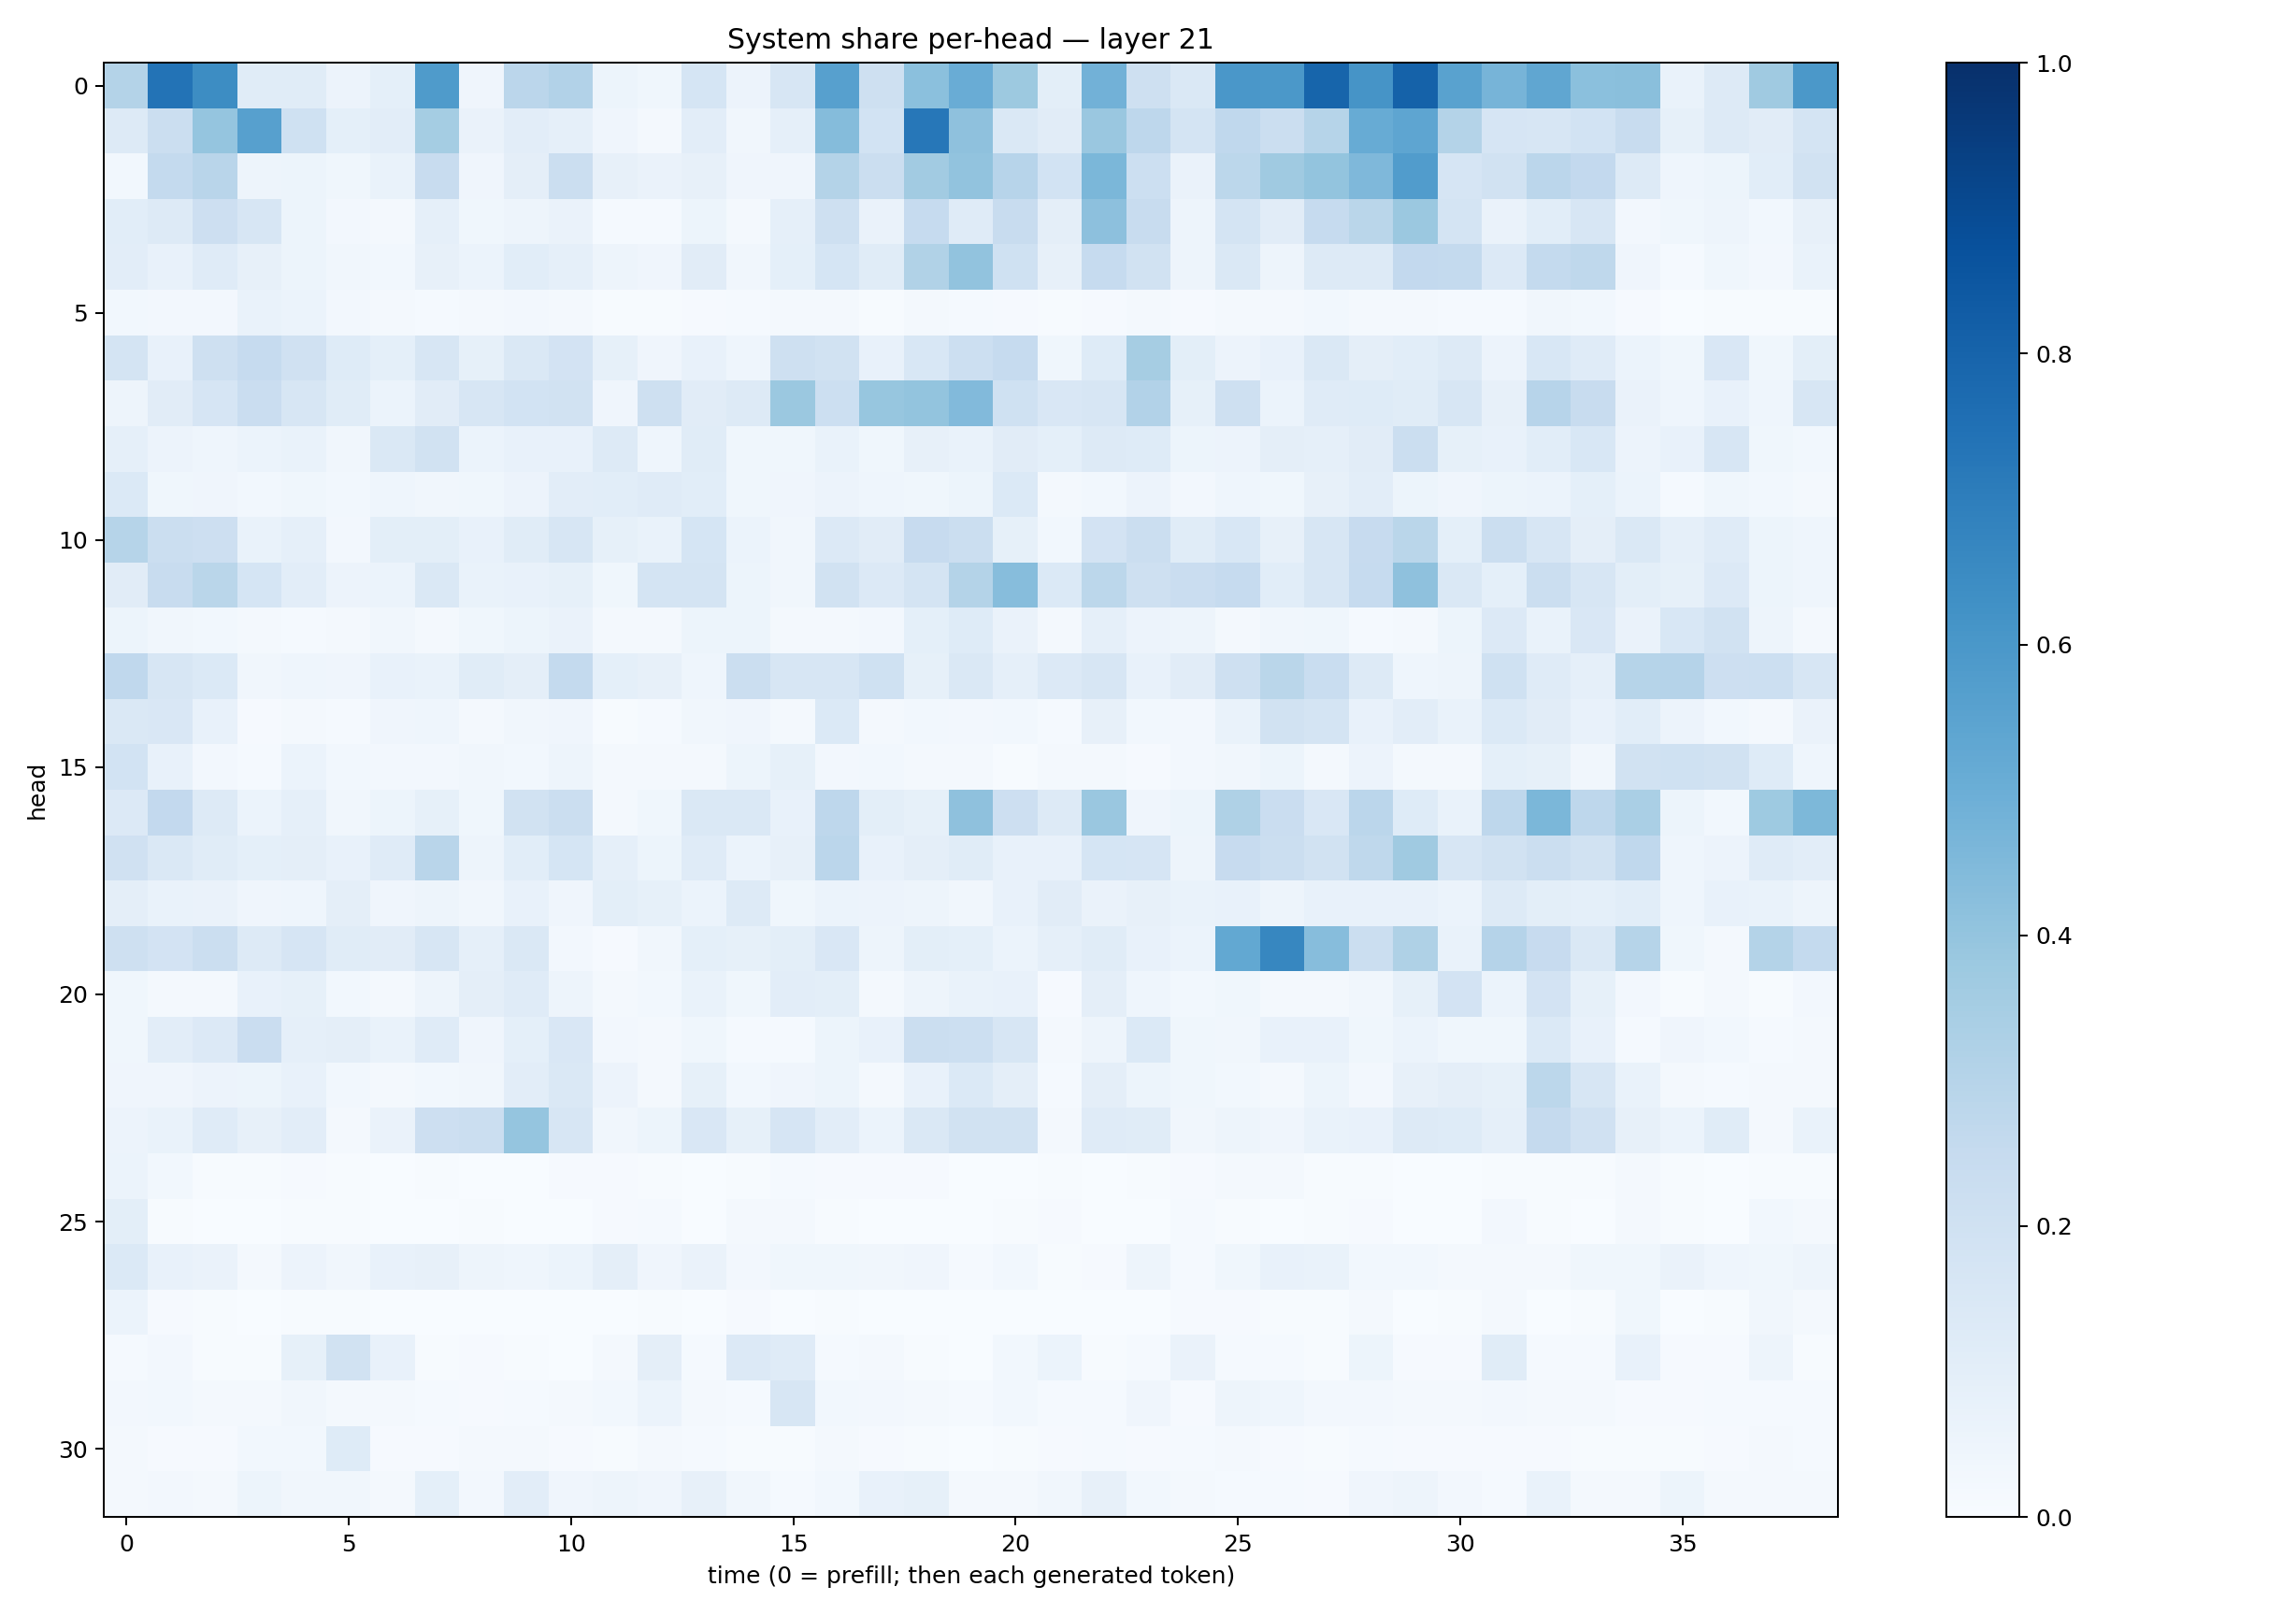

The file beside this chart, header and first rows:
0.3048816, 0.7400335, 0.64066803, 0.11546891, 0.11665387, 0.057351977, 0.09047665, 0.58554024, 0.041737266, 0.28147197, 0.309347, 0.052623246, 0.038812388, 0.17130792, 0.057507936, 0.16073392, 0.5617381, 0.2103349, 0.41972402, 0.5044473, 0.3754563, 0.100659244, 0.48229277, 0.20755045
0.1256, 0.2206, 0.3946, 0.5593, 0.2028, 0.09112, 0.105, 0.3548, 0.066, 0.1047, 0.08943, 0.03984, 0.01929, 0.1051, 0.03248, 0.08981, 0.4346, 0.1856, 0.7255, 0.4118, 0.1418, 0.1118, 0.3841, 0.2761
0.02916, 0.2567, 0.2917, 0.04931, 0.05325, 0.0372, 0.06678, 0.2409, 0.04173, 0.09546, 0.2241, 0.07916, 0.06394, 0.0798, 0.04265, 0.04155, 0.305, 0.2206, 0.3612, 0.4034, 0.2968, 0.1866, 0.4573, 0.2161
0.1074, 0.125, 0.2113, 0.1634, 0.05334, 0.02586, 0.0222, 0.08691, 0.03797, 0.048, 0.0645, 0.01218, 0.01239, 0.05345, 0.01724, 0.08759, 0.2083, 0.06543, 0.2489, 0.1207, 0.2377, 0.0975, 0.4153, 0.2377
0.1029, 0.07612, 0.1204, 0.07999, 0.05315, 0.03219, 0.028, 0.07813, 0.05884, 0.1092, 0.08699, 0.04817, 0.04038, 0.1108, 0.03418, 0.09049, 0.169, 0.1146, 0.3134, 0.404, 0.1998, 0.07909, 0.2483, 0.1897
0.02943, 0.02705, 0.02496, 0.06727, 0.05894, 0.02434, 0.01961, 0.01226, 0.01829, 0.02537, 0.02135, 0.006022, 0.007227, 0.01065, 0.01223, 0.0199, 0.01655, 0.005257, 0.01992, 0.01269, 0.009652, 0.006043, 0.008502, 0.01795
0.1746, 0.07115, 0.2069, 0.2495, 0.1968, 0.1247, 0.09338, 0.1616, 0.08364, 0.1455, 0.1802, 0.08543, 0.04069, 0.07076, 0.04364, 0.2074, 0.1896, 0.07657, 0.1561, 0.2154, 0.2494, 0.03894, 0.1211, 0.349
0.05016, 0.1126, 0.1644, 0.2274, 0.1622, 0.1137, 0.06169, 0.1098, 0.1615, 0.1838, 0.1945, 0.04153, 0.2054, 0.1107, 0.1328, 0.3808, 0.2182, 0.3942, 0.4016, 0.4421, 0.1997, 0.1496, 0.1579, 0.3119
0.08858, 0.05822, 0.04547, 0.06177, 0.06752, 0.03247, 0.1481, 0.1927, 0.05957, 0.07288, 0.07287, 0.1297, 0.04383, 0.1149, 0.03717, 0.03592, 0.06946, 0.0362, 0.08184, 0.06677, 0.1118, 0.09291, 0.126, 0.123
0.1372, 0.03677, 0.03919, 0.0289, 0.03823, 0.02842, 0.04576, 0.03456, 0.03768, 0.0562, 0.1024, 0.1065, 0.1181, 0.1081, 0.03626, 0.04051, 0.05788, 0.04599, 0.03717, 0.05217, 0.1391, 0.01729, 0.0301, 0.05691
0.297, 0.2223, 0.2132, 0.06895, 0.08821, 0.02604, 0.09894, 0.09954, 0.07545, 0.1143, 0.1571, 0.08567, 0.06659, 0.1711, 0.06156, 0.03328, 0.1339, 0.1115, 0.2448, 0.2207, 0.08424, 0.03114, 0.1809, 0.2223
0.1115, 0.2355, 0.2855, 0.1689, 0.1023, 0.05806, 0.05866, 0.1435, 0.06669, 0.07663, 0.08208, 0.03822, 0.1794, 0.1787, 0.05301, 0.032, 0.1918, 0.1361, 0.1776, 0.3048, 0.4326, 0.1378, 0.2809, 0.2061
0.05124, 0.03351, 0.03051, 0.0222, 0.01444, 0.01952, 0.03135, 0.01604, 0.03555, 0.0516, 0.06366, 0.01977, 0.0175, 0.05267, 0.05079, 0.019, 0.02262, 0.0243, 0.09215, 0.1221, 0.06383, 0.0211, 0.0869, 0.05824
0.2682, 0.1625, 0.1368, 0.03188, 0.04307, 0.04178, 0.07111, 0.06752, 0.1159, 0.09445, 0.2543, 0.09306, 0.08111, 0.04587, 0.219, 0.1583, 0.1591, 0.201, 0.08495, 0.1454, 0.08638, 0.1343, 0.1623, 0.07481
0.1429, 0.1521, 0.07506, 0.009057, 0.02243, 0.01507, 0.04178, 0.0452, 0.01687, 0.03476, 0.04165, 0.007169, 0.01382, 0.03402, 0.04014, 0.01966, 0.1394, 0.01878, 0.03082, 0.02712, 0.03105, 0.01539, 0.08159, 0.02942
0.187, 0.07176, 0.02532, 0.01543, 0.05919, 0.02865, 0.02726, 0.02605, 0.03147, 0.02877, 0.04737, 0.01718, 0.02029, 0.0228, 0.05322, 0.08357, 0.02647, 0.02738, 0.02086, 0.02316, 0.005731, 0.01616, 0.02037, 0.01081
0.1333, 0.258, 0.1313, 0.06086, 0.08742, 0.03184, 0.05376, 0.08301, 0.03544, 0.1924, 0.2228, 0.01598, 0.03694, 0.144, 0.148, 0.07406, 0.277, 0.09977, 0.0844, 0.4123, 0.2121, 0.1296, 0.3834, 0.04
0.1956, 0.1476, 0.117, 0.09299, 0.09708, 0.07551, 0.1173, 0.2891, 0.05063, 0.106, 0.1712, 0.08718, 0.05256, 0.1203, 0.06056, 0.07834, 0.2833, 0.07515, 0.09671, 0.1158, 0.07295, 0.07482, 0.1696, 0.1642
0.09379, 0.06974, 0.06486, 0.04039, 0.04439, 0.09542, 0.03921, 0.04752, 0.03493, 0.07174, 0.04096, 0.09829, 0.0829, 0.06148, 0.1292, 0.03867, 0.06032, 0.05809, 0.04708, 0.03471, 0.07779, 0.11, 0.0634, 0.08091
0.2036, 0.1827, 0.2238, 0.1258, 0.1663, 0.1151, 0.1116, 0.1604, 0.08906, 0.1426, 0.0247, 0.0107, 0.03303, 0.09057, 0.0848, 0.1005, 0.152, 0.04995, 0.1001, 0.09307, 0.0611, 0.08724, 0.1168, 0.0726
0.03601, 0.02211, 0.01987, 0.07253, 0.08462, 0.02869, 0.02061, 0.04994, 0.0948, 0.1193, 0.04697, 0.01566, 0.03008, 0.06813, 0.03666, 0.1037, 0.09872, 0.02284, 0.04979, 0.06704, 0.07571, 0.01018, 0.09402, 0.04351
0.03875, 0.1033, 0.1343, 0.2274, 0.08631, 0.09419, 0.06857, 0.1182, 0.04083, 0.09064, 0.1523, 0.02415, 0.01641, 0.03557, 0.01474, 0.01481, 0.05353, 0.07764, 0.225, 0.2155, 0.1588, 0.02201, 0.04835, 0.1374
0.04122, 0.03989, 0.05505, 0.05232, 0.07285, 0.02783, 0.01577, 0.02965, 0.03338, 0.1029, 0.1453, 0.05652, 0.0175, 0.08203, 0.02939, 0.03925, 0.05255, 0.01623, 0.07711, 0.1377, 0.09546, 0.01514, 0.09563, 0.05356
0.0579, 0.06798, 0.1203, 0.08186, 0.1047, 0.02004, 0.0628, 0.2116, 0.2221, 0.3959, 0.1624, 0.03382, 0.05265, 0.1523, 0.08262, 0.1661, 0.1021, 0.05935, 0.1409, 0.1946, 0.1902, 0.01741, 0.118, 0.1149
0.06219, 0.0294, 0.006646, 0.004823, 0.008039, 0.007313, 0.003899, 0.004043, 0.001743, 0.003227, 0.01077, 0.009344, 0.006961, 0.003537, 0.006262, 0.01191, 0.009062, 0.009964, 0.008088, 0.001988, 0.002973, 0.005912, 0.003345, 0.006
0.1007, 0.005262, 0.003244, 0.001181, 0.007509, 0.004476, 0.002436, 0.00141, 0.006495, 0.002295, 0.00228, 0.01137, 0.01458, 0.002107, 0.02184, 0.01994, 0.007562, 0.00286, 0.002193, 0.001437, 0.004541, 0.008203, 0.001618, 0.003167
0.1392, 0.07155, 0.06389, 0.02311, 0.05842, 0.03404, 0.07402, 0.07994, 0.04883, 0.04386, 0.06095, 0.09404, 0.03916, 0.06546, 0.02643, 0.03803, 0.03574, 0.03514, 0.04146, 0.01371, 0.02762, 0.007121, 0.009583, 0.04694
0.06208, 0.009734, 0.004221, 0.002264, 0.004504, 0.003929, 0.003103, 0.0005425, 0.002664, 0.002398, 0.002626, 0.002194, 0.007045, 0.003249, 0.00873, 0.002366, 0.007734, 0.002662, 0.001356, 0.001623, 0.002317, 0.002622, 0.0008552, 0.001867
0.01204, 0.02417, 0.007176, 0.007014, 0.08429, 0.1892, 0.07406, 0.004645, 0.01153, 0.005155, 0.003256, 0.02002, 0.09663, 0.01437, 0.136, 0.1198, 0.01405, 0.01783, 0.006069, 0.002323, 0.03086, 0.06246, 0.004571, 0.01283
0.02379, 0.028, 0.02257, 0.01928, 0.03359, 0.02013, 0.01824, 0.01181, 0.01132, 0.01404, 0.02279, 0.02858, 0.05917, 0.02265, 0.01226, 0.1583, 0.0278, 0.02364, 0.01723, 0.01483, 0.02803, 0.01506, 0.01432, 0.04028
0.02233, 0.009031, 0.008309, 0.03107, 0.03017, 0.1227, 0.009854, 0.007841, 0.02172, 0.01747, 0.008401, 0.006712, 0.01739, 0.01492, 0.005991, 0.007589, 0.01567, 0.01031, 0.00517, 0.003399, 0.005313, 0.009755, 0.0135, 0.01059
0.018, 0.02617, 0.02326, 0.05416, 0.03221, 0.0337, 0.02064, 0.09157, 0.02733, 0.1041, 0.03993, 0.04944, 0.04219, 0.08081, 0.03189, 0.01424, 0.02769, 0.07509, 0.0842, 0.02162, 0.02163, 0.03163, 0.07887, 0.02805
